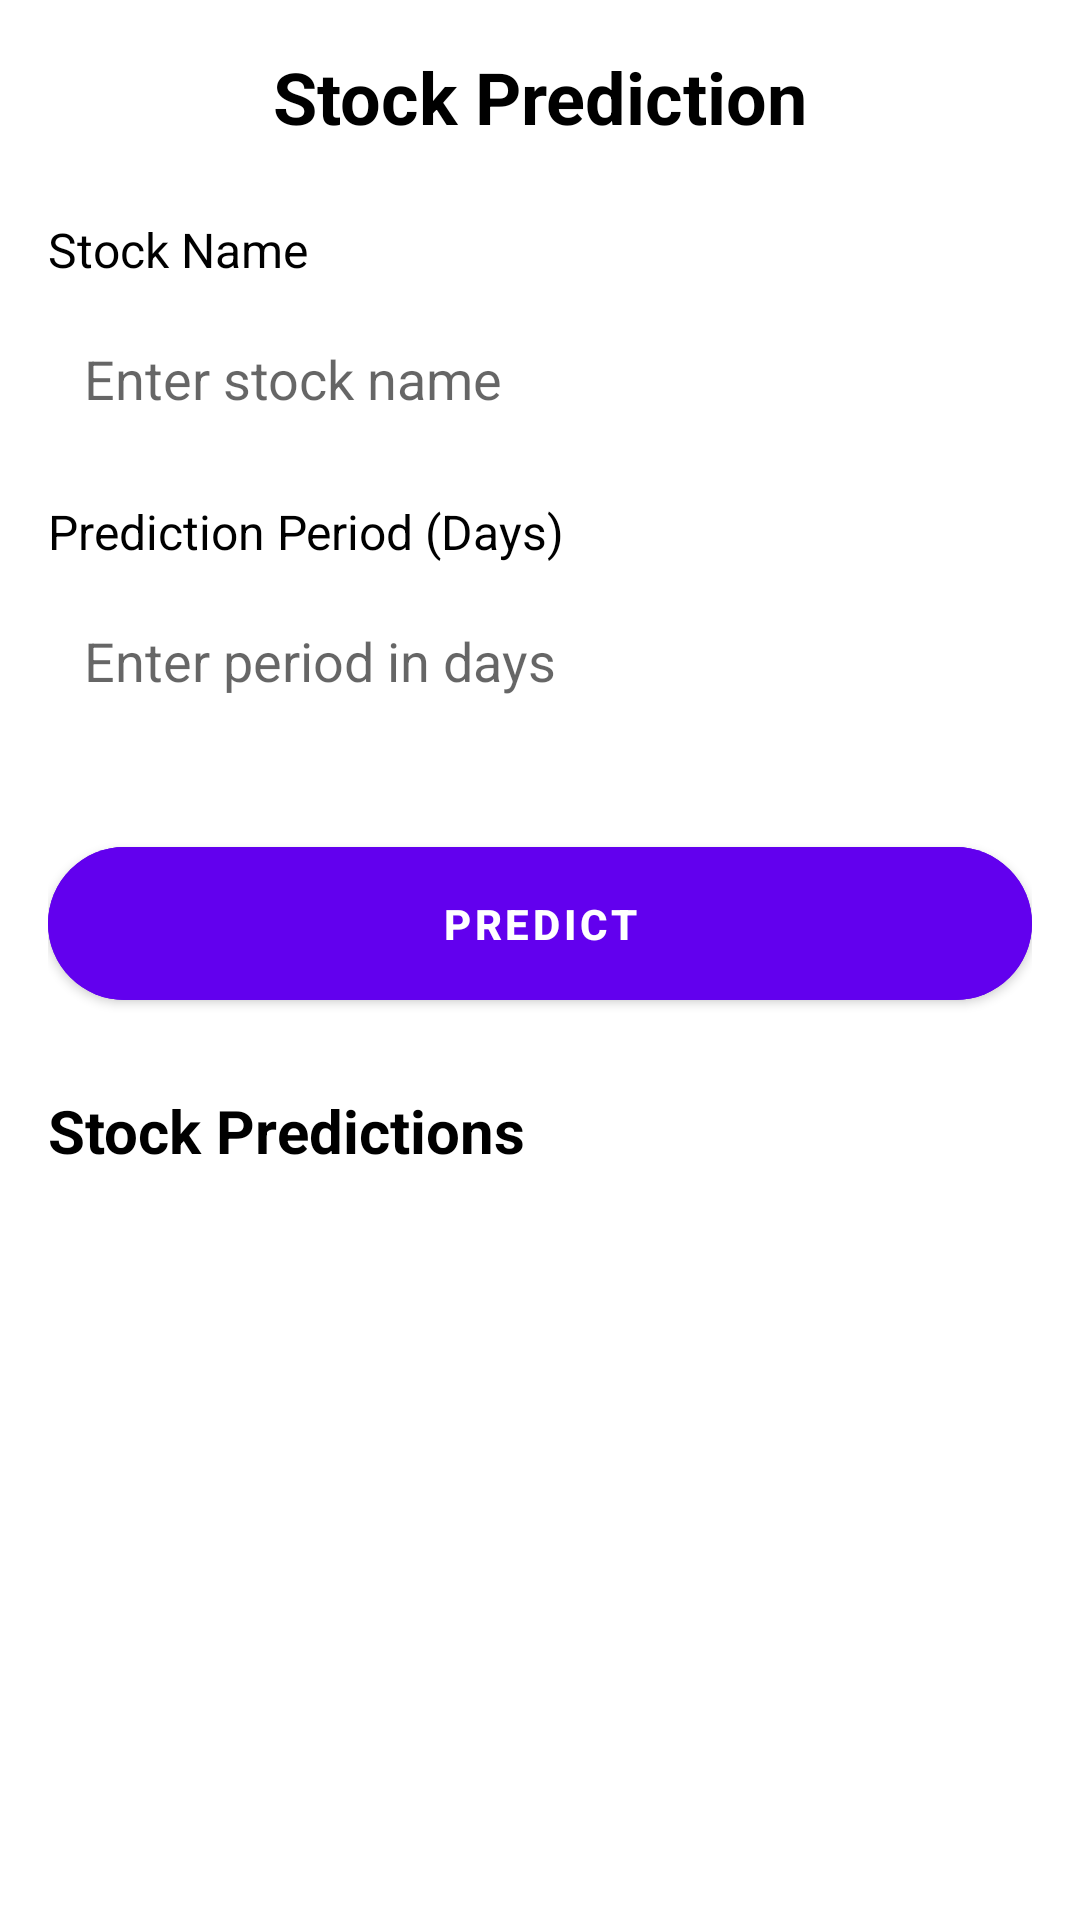

This screen was rendered from an Android layout file. Write that file and the resources it references.
<!-- AndroidManifest.xml: application theme Theme.FinanceBro -->
<!-- res/layout/fragment_prediction_stock.xml -->
<?xml version="1.0" encoding="utf-8"?>
<ScrollView xmlns:android="http://schemas.android.com/apk/res/android"
    xmlns:app="http://schemas.android.com/apk/res-auto"
    android:layout_width="match_parent"
    android:layout_height="match_parent"
    android:padding="16dp"
    android:background="#FFFFFF">

    <LinearLayout
        android:layout_width="match_parent"
        android:layout_height="wrap_content"
        android:orientation="vertical">

        <ProgressBar
            android:id="@+id/progressBar"
            android:layout_width="wrap_content"
            android:layout_height="wrap_content"
            android:layout_gravity="center"
            android:visibility="gone" />

        
        <TextView
            android:id="@+id/title"
            android:layout_width="match_parent"
            android:layout_height="wrap_content"
            android:text="@string/title_stock_prediction"
            android:textSize="24sp"
            android:textStyle="bold"
            android:gravity="center"
            android:layout_marginBottom="24dp"
            android:textColor="#000000" />

        
        <TextView
            android:layout_width="wrap_content"
            android:layout_height="wrap_content"
            android:text="@string/title_stock_name"
            android:textSize="16sp"
            android:textColor="#000000"
            android:layout_marginBottom="8dp" />

        <EditText
            android:id="@+id/input_stock_name"
            android:layout_width="match_parent"
            android:layout_height="wrap_content"
            android:hint="@string/title_enter_stock_name"
            android:inputType="text"
            android:padding="12dp"
            android:background="@drawable/edit_text_background"
            android:layout_marginBottom="16dp"
            android:autofillHints="name"/>

        
        <TextView
            android:layout_width="wrap_content"
            android:layout_height="wrap_content"
            android:text="@string/title_prediction_period_days"
            android:textSize="16sp"
            android:textColor="#000000"
            android:layout_marginBottom="8dp" />

        <EditText
            android:id="@+id/input_prediction_period"
            android:layout_width="match_parent"
            android:layout_height="wrap_content"
            android:hint="@string/title_enter_period_in_days"
            android:inputType="number"
            android:padding="12dp"
            android:background="@drawable/edit_text_background"
            android:layout_marginBottom="24dp"
            android:autofillHints="number"/>

        
        <com.google.android.material.button.MaterialButton
            android:id="@+id/btn_submit"
            android:layout_width="match_parent"
            android:layout_height="wrap_content"
            android:text="@string/button_predict"
            android:layout_marginTop="8dp"
            app:cornerRadius="50dp"
            android:backgroundTint="#6200EE"
            android:textColor="#FFFFFF"
            android:padding="16dp"
            android:textStyle="bold" />

        
        <TextView
            android:id="@+id/stock_list_title"
            android:layout_width="match_parent"
            android:layout_height="wrap_content"
            android:text="@string/title_list_stock_predictions"
            android:textSize="20sp"
            android:textStyle="bold"
            android:layout_marginTop="24dp"
            android:textColor="#000000"/>

        
        <androidx.recyclerview.widget.RecyclerView
            android:id="@+id/recycler_view_stocks"
            android:layout_width="match_parent"
            android:layout_height="wrap_content"
            android:layout_marginTop="16dp"/>

    </LinearLayout>
</ScrollView>
<!-- resources referenced by this layout -->
<resources>
  <string name="button_predict">Predict</string>
  <string name="title_enter_period_in_days">Enter period in days</string>
  <string name="title_enter_stock_name">Enter stock name</string>
  <string name="title_list_stock_predictions">Stock Predictions</string>
  <string name="title_prediction_period_days">Prediction Period (Days)</string>
  <string name="title_stock_name">Stock Name</string>
  <string name="title_stock_prediction">Stock Prediction</string>
  <style name="Theme.FinanceBro" parent="Theme.MaterialComponents.DayNight.DarkActionBar">
          <item name="bottomNavigationStyle">@style/Widget.MaterialComponents.BottomNavigationView</item>
      </style>
</resources>
